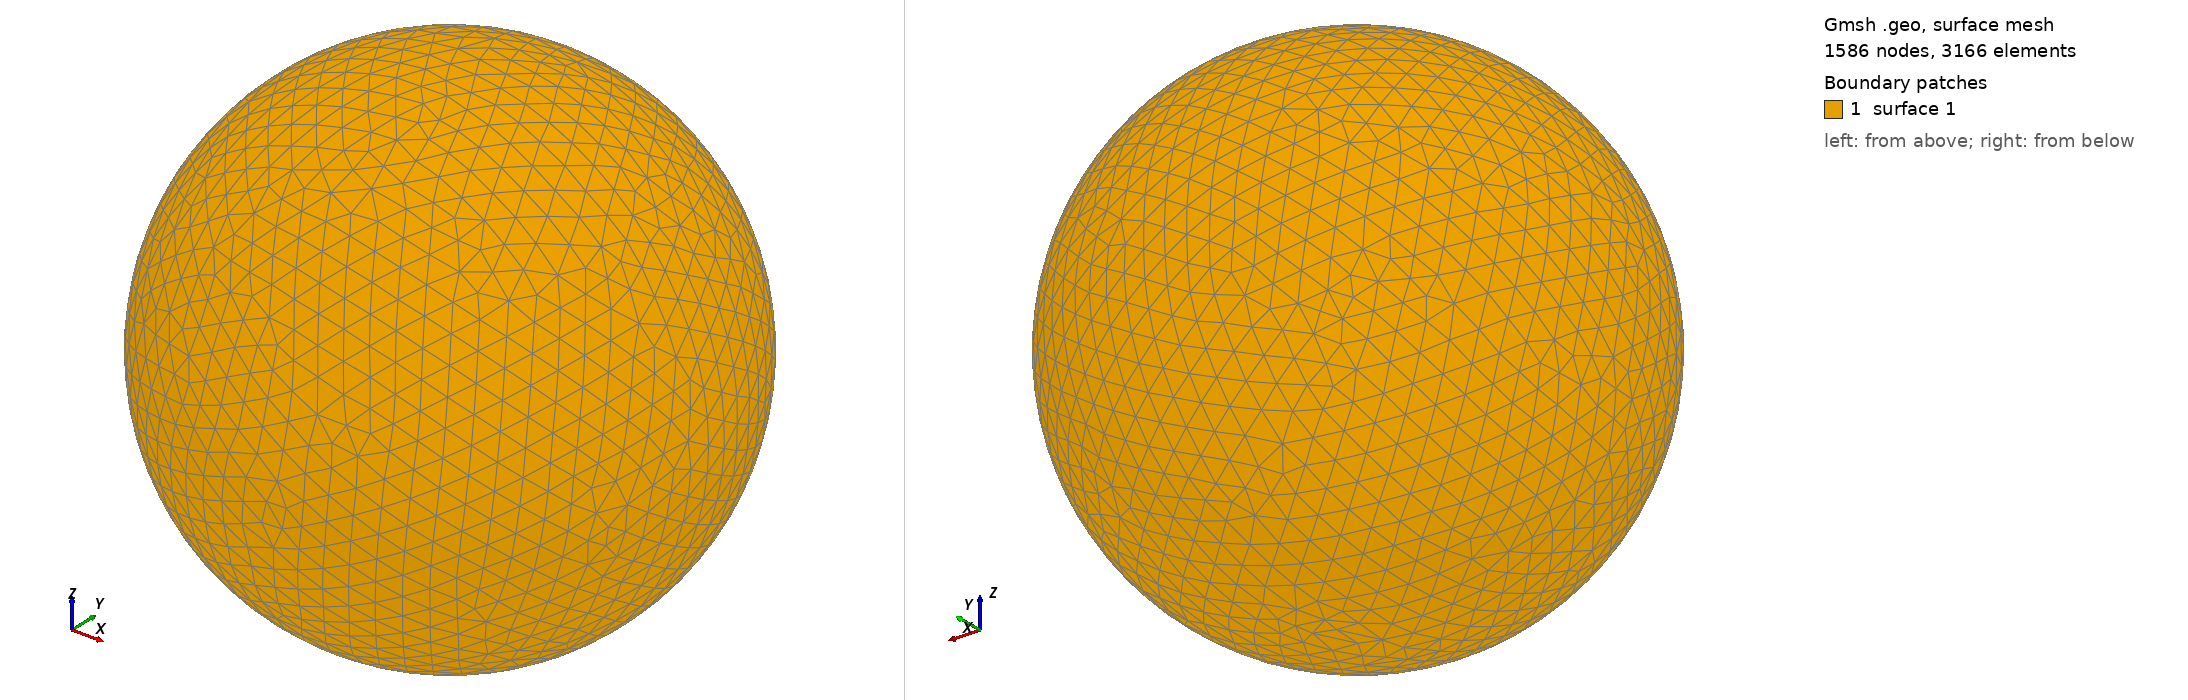

Gmsh geometry script, surface-meshed: 1586 nodes, 3166 surface elements. Boundary patches (legend numbers): 1 surface 1. Left view from above one corner, right view from below the opposite corner. The script declares no physical surfaces, so the legend lists its geometric surfaces. The drawing asked Gmsh for element sizes between 1% and 20% of the model's largest extent; the script's own settings can give other sizes.

=== shot1062.geo (drawn) ===
SetFactory("OpenCASCADE");
Point(1) = {0,0,0,0};
Sphere(1) = {0,0,0,0.01549000};
MeshSize{ PointsOf{ Surface{:}; } } = 0.001549000;
Mesh.ElementOrder=1;
Mesh.Format=39;
